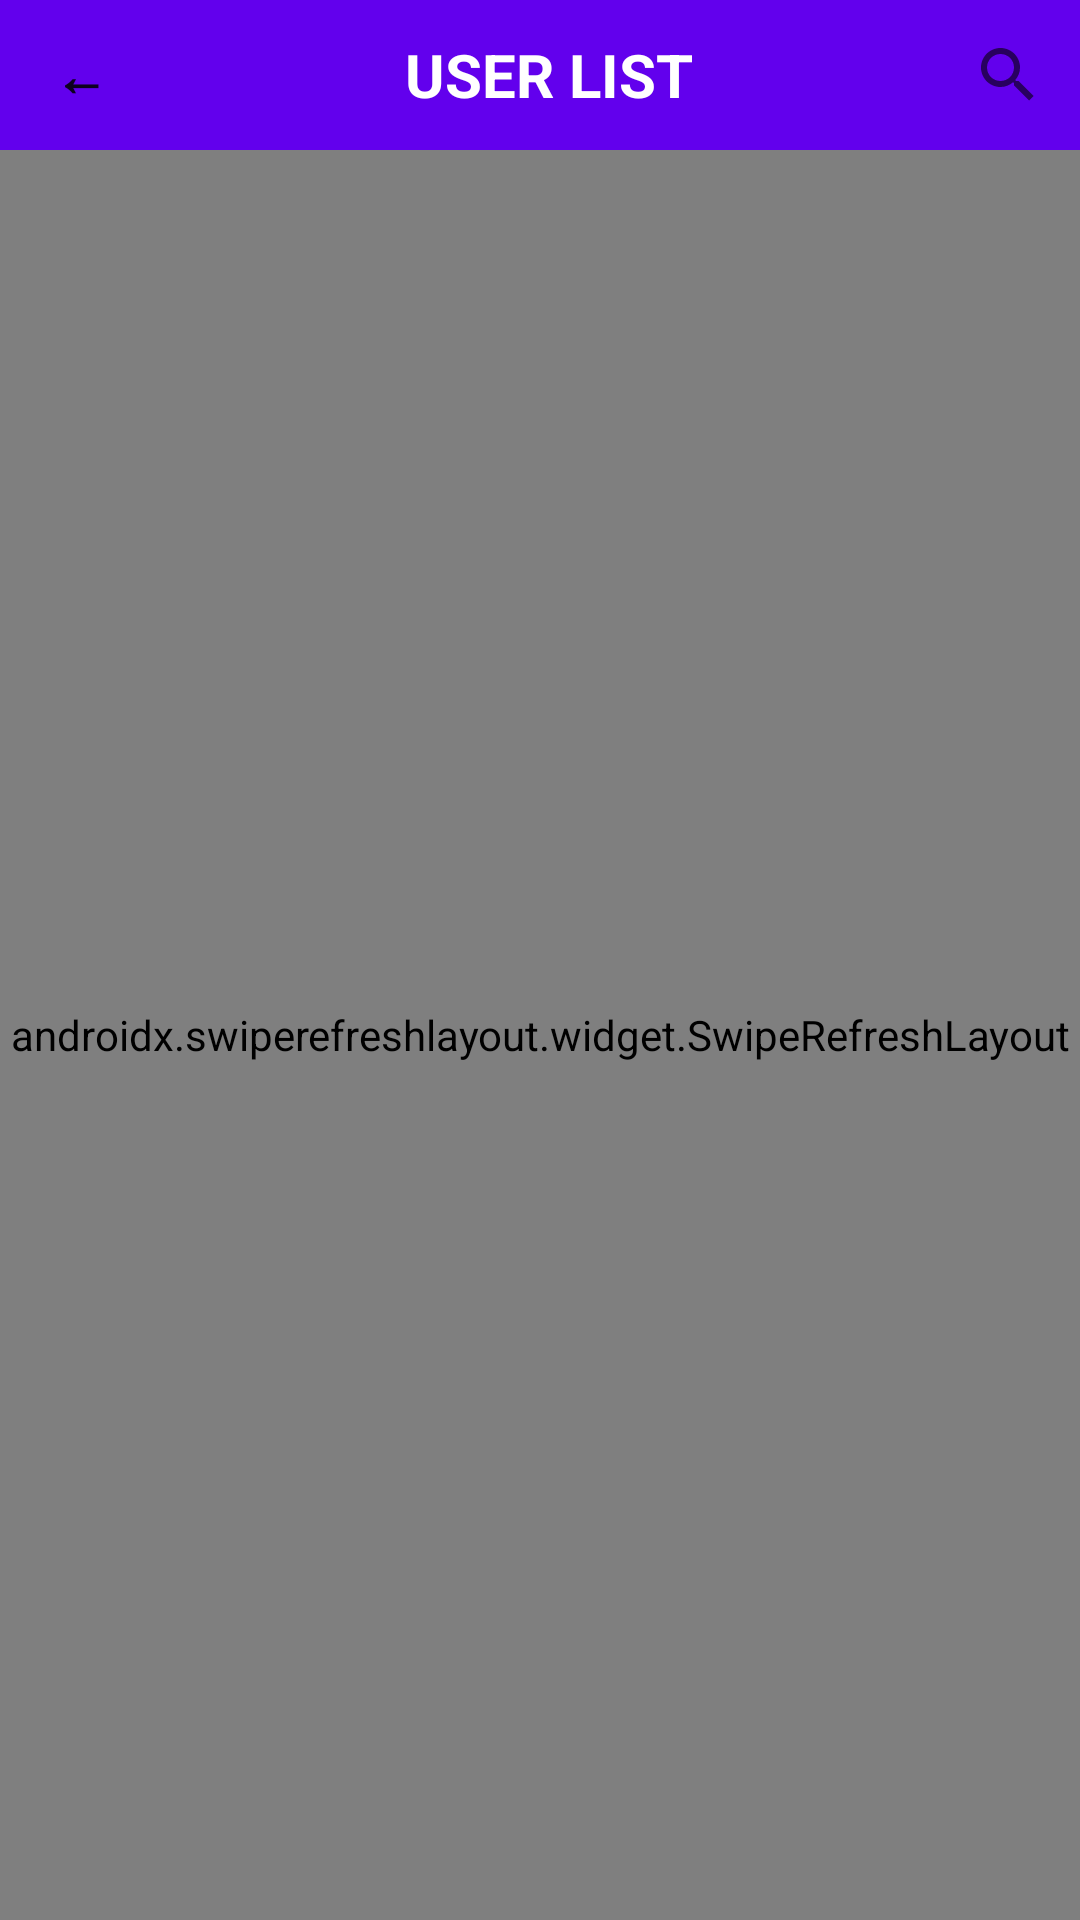

Produce the Android XML layout that renders to this screen, including the resource entries it uses.
<!-- AndroidManifest.xml: application theme Theme.N_clab -->
<!-- res/layout/message_target_list.xml -->
<?xml version="1.0" encoding="utf-8"?>
<androidx.constraintlayout.widget.ConstraintLayout
    xmlns:android="http://schemas.android.com/apk/res/android"
    xmlns:tools="http://schemas.android.com/tools"
    android:layout_width="match_parent"
    android:layout_height="match_parent"
    tools:context=".ui.board.BoardListActivity">

    <LinearLayout
            android:layout_width="match_parent"
            android:layout_height="match_parent"
            android:orientation="vertical">

        <LinearLayout
                android:id="@+id/header"
                android:layout_width="match_parent"
                android:layout_height="50dp"
                android:background="#6200ED">

            <Button
                    android:id="@+id/back_btn"
                    android:layout_width="wrap_content"
                    android:layout_height="match_parent"
                    android:layout_weight="1"
                    android:text="←"
                    android:textSize="18dp"
                    android:textStyle="bold"
                    android:textAlignment="center"
                    android:background="#00ffffff"/>

            <TextView
                    android:id="@+id/header_title"
                    android:layout_width="match_parent"
                    android:layout_height="match_parent"
                    android:layout_weight="3"
                    android:background="#00ffffff"
                    android:textAlignment="center"
                    android:text="USER LIST"
                    android:textSize="20dp"
                    android:textColor="#ffffff"
                    android:textStyle="bold"
                    android:gravity="center_vertical"
                    android:visibility="visible"
                    tools:ignore="RtlCompat"/>












            <androidx.appcompat.widget.SearchView
                    android:id="@+id/search_view"
                    android:layout_width="wrap_content"
                    android:layout_height="match_parent"/>

        </LinearLayout>

        <androidx.swiperefreshlayout.widget.SwipeRefreshLayout
                android:id="@+id/swipe_refresh_layout"
                android:layout_width="match_parent"
                android:layout_height="match_parent">

            <androidx.core.widget.NestedScrollView
                    android:id="@+id/scroll_view"
                    android:layout_width="match_parent"
                    android:layout_height="wrap_content"
                    android:layout_weight="1"
                    android:fillViewport="true"
                    android:background="#dddddd">

                <LinearLayout
                        android:id="@+id/linear_layout"
                        android:layout_width="match_parent"
                        android:layout_height="wrap_content"
                        android:orientation="vertical">


                    <ListView
                            android:id="@+id/listView"
                            android:layout_width="match_parent"
                            android:layout_height="wrap_content"
                            android:layout_weight="1"
                            android:dividerHeight="0px"
                            android:divider="#FFFFFF"
                            android:nestedScrollingEnabled="true"/>

                    <Button
                            android:id="@+id/send_message_btn"
                            android:layout_width="match_parent"
                            android:layout_height="wrap_content"
                            android:background="#6200ED"
                            android:textColor="#FFFFFF"
                            android:text="메세지 전송하기"/>

                </LinearLayout>

            </androidx.core.widget.NestedScrollView>

        </androidx.swiperefreshlayout.widget.SwipeRefreshLayout>

    </LinearLayout>

  </androidx.constraintlayout.widget.ConstraintLayout>
<!-- resources referenced by this layout -->
<resources>
  <style name="Theme.N_clab" parent="Theme.MaterialComponents.DayNight.DarkActionBar">
          
          <item name="colorPrimary">@color/purple_500</item>
          <item name="colorPrimaryVariant">@color/purple_700</item>
          <item name="colorOnPrimary">@color/white</item>
          
          <item name="colorSecondary">@color/teal_200</item>
          <item name="colorSecondaryVariant">@color/teal_700</item>
          <item name="colorOnSecondary">@color/black</item>
          
          <item name="android:statusBarColor">?attr/colorPrimaryVariant</item>
          
      </style>
  <!-- not gathered from this repository: default colours our renderer supplied (Android Studio template values) -->
  <color name="purple_500">#FF6200EE</color>
  <color name="purple_700">#FF3700B3</color>
  <color name="teal_200">#FF03DAC5</color>
  <color name="teal_700">#FF018786</color>
  <color name="black">#FF000000</color>
  <color name="white">#FFFFFFFF</color>
</resources>
